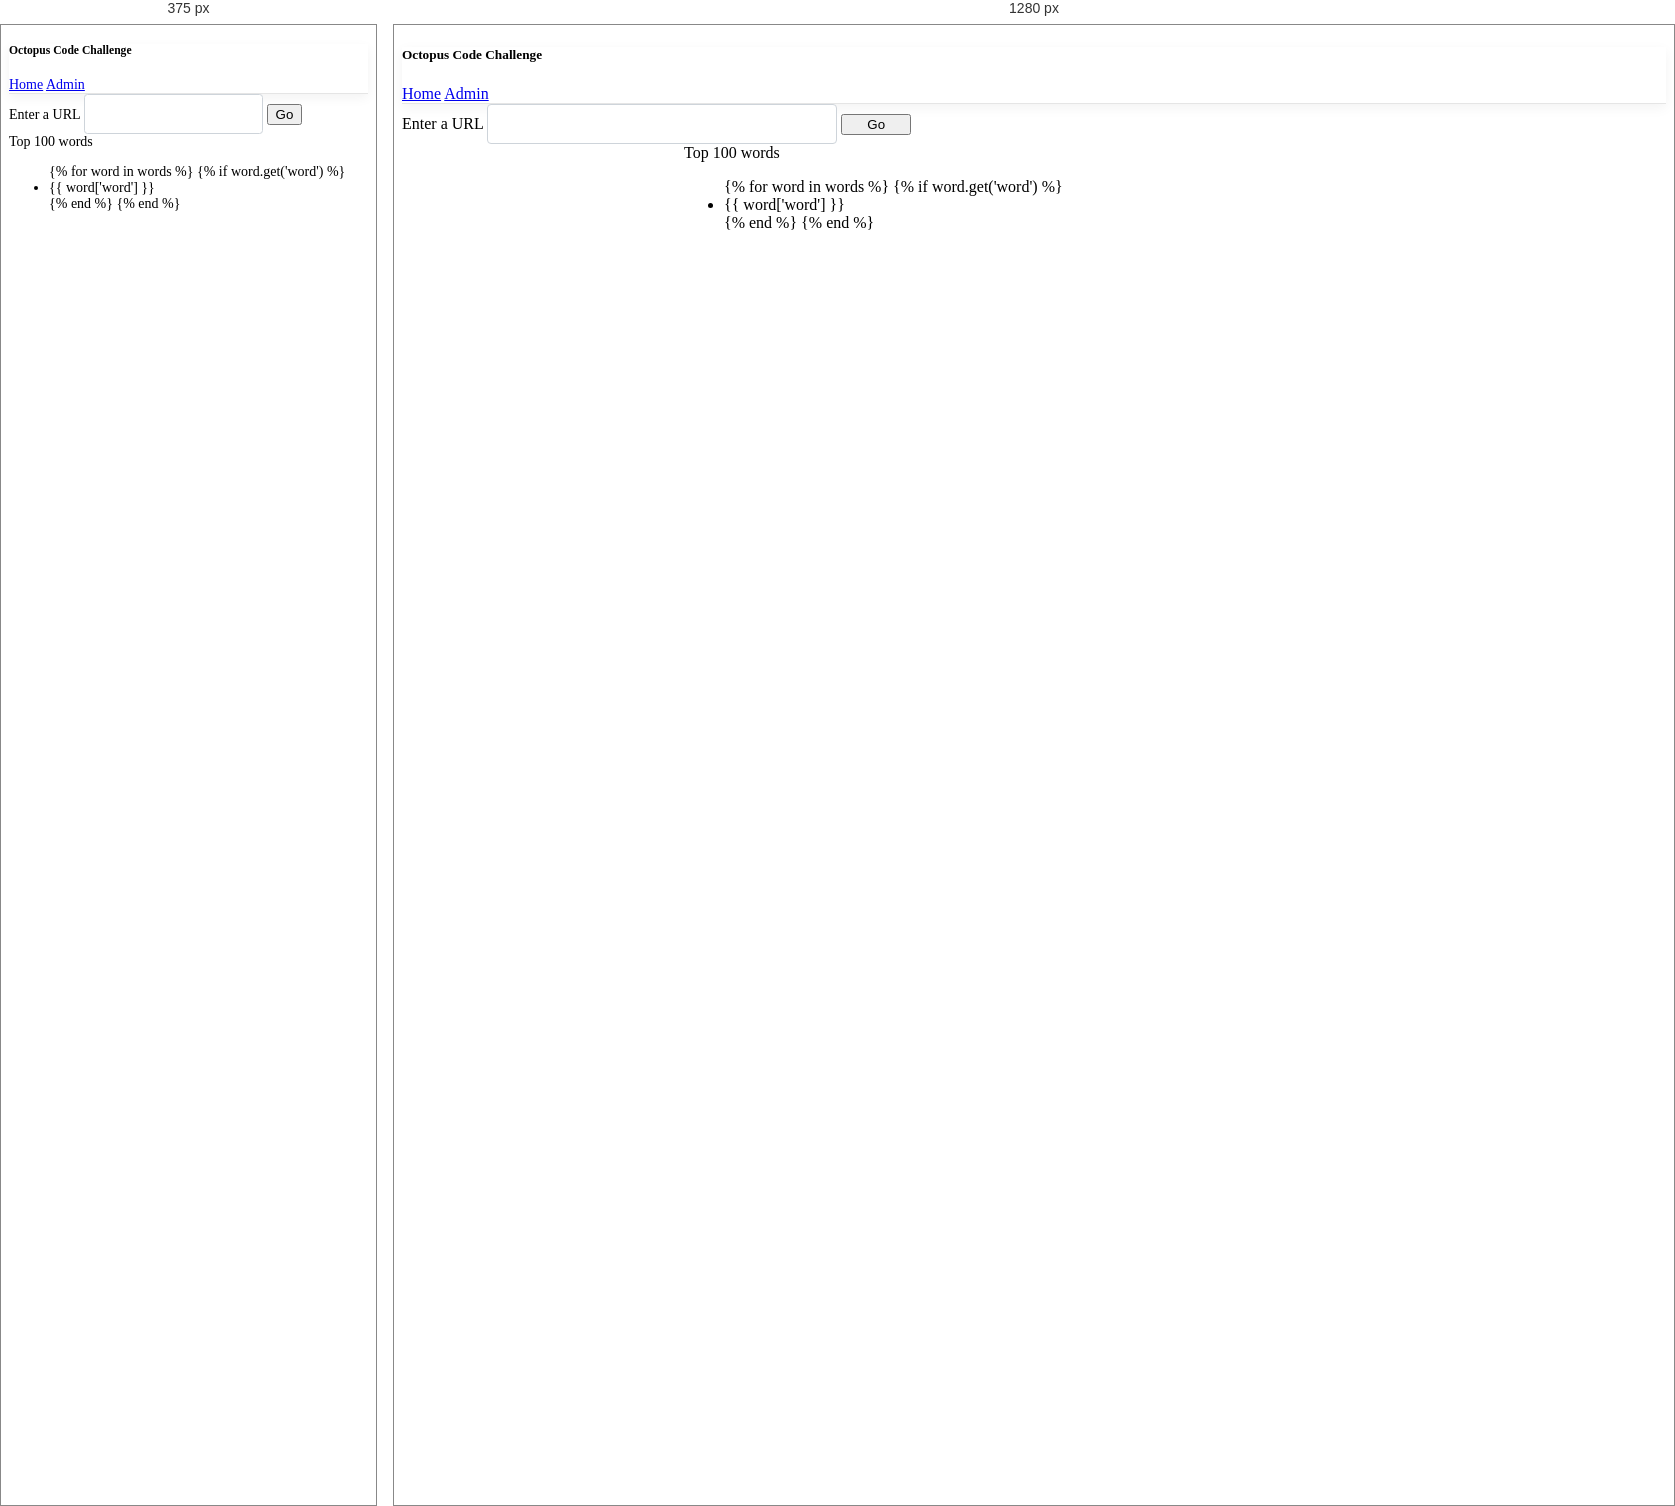
Rendered at 375 px and 1280 px, left to right.

<!-- file: home.html -->
<!DOCTYPE html>
<html lang="en">
<head>
    <meta charset="UTF-8">
    <link rel="stylesheet" href="https://stackpath.bootstrapcdn.com/bootstrap/4.1.1/css/bootstrap.min.css"
          integrity="sha384-WskhaSGFgHYWDcbwN70/dfYBj47jz9qbsMId/iRN3ewGhXQFZCSftd1LZCfmhktB" crossorigin="anonymous">
    <link rel="stylesheet" href="css/styles.css">
    <title>Home</title>
</head>
<body>

<div class="d-flex flex-column flex-md-row align-items-center p-3 px-md-4 mb-3 bg-white border-bottom box-shadow">
    <h5 class="my-0 mr-md-auto font-weight-normal">Octopus Code Challenge</h5>
    <nav class="my-2 my-md-0 mr-md-3">
        <a class="p-2 text-dark" href="/">Home</a>
        <a class="p-2 text-dark" href="/admin">Admin</a>
    </nav>
</div>

<div class="form-header px-3 py-3 pt-md-5 pb-md-4 mx-auto text-center">
    <form action="" method="POST">
        <label class="" for="id_url">Enter a URL</label>
        <input class="form-url" type="text" id="id_url" name="url">
        <button type="submit" class="btn btn-outline-primary" style="width: 10%">Go</button>
    </form>
</div>

<div id="top" class="form-header text-center pt-md-2 pb-md-5" style="margin: auto;">
    <span>Top 100 words</span>
    <ul class="list-group">
        {% for word in words %}
        {% if word.get('word') %}
        <li class="list-group-item"><span style="font-size: {{ word['frequency'] }}">{{ word['word'] }}</span></li>
        {% end %}
        {% end %}
    </ul>
</div>
</body>
<script src="https://code.jquery.com/jquery-3.3.1.slim.min.js"
        integrity="sha384-q8i/X+965DzO0rT7abK41JStQIAqVgRVzpbzo5smXKp4YfRvH+8abtTE1Pi6jizo"
        crossorigin="anonymous"></script>
<script src="https://cdnjs.cloudflare.com/ajax/libs/popper.js/1.14.3/umd/popper.min.js"
        integrity="sha384-ZMP7rVo3mIykV+2+9J3UJ46jBk0WLaUAdn689aCwoqbBJiSnjAK/l8WvCWPIPm49"
        crossorigin="anonymous"></script>
<script src="https://stackpath.bootstrapcdn.com/bootstrap/4.1.1/js/bootstrap.min.js"
        integrity="sha384-smHYKdLADwkXOn1EmN1qk/HfnUcbVRZyYmZ4qpPea6sjB/pTJ0euyQp0Mk8ck+5T"
        crossorigin="anonymous"></script>
</html>


/* @media block from styles.css */
@media (min-width: 768px) {
  html {
    font-size: 16px;
  }
}